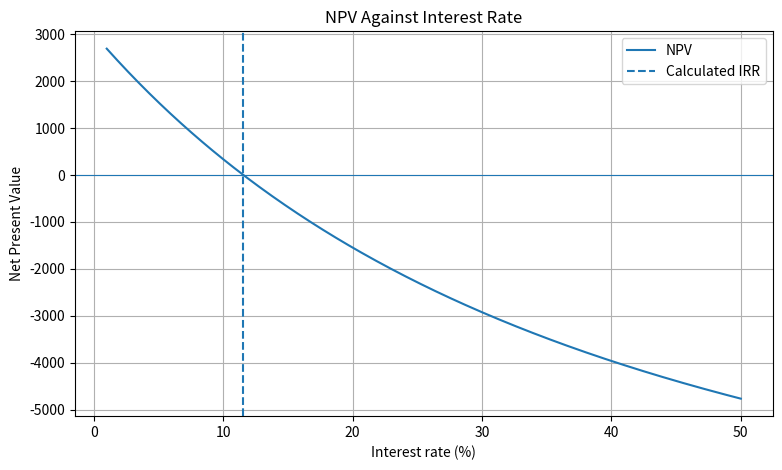

Reproduce this figure in Python.

import numpy as np
import matplotlib.pyplot as plt
from scipy.optimize import root_scalar
import os

print("TASK 11: NEWTON-RAPHSON AND SECANT METHODS")


# PART 1: Original investment cash flows
cash_flows = [-10000, 3000, 3500, 4000, 2500]


# PART 2: Define the Net Present Value function
def npv(rate, flows):
    return sum(
        cf / (1 + rate) ** t
        for t, cf in enumerate(flows)
    )


# PART 3: Define the derivative of NPV
def d_npv(rate, flows):
    return sum(
        -t * cf / (1 + rate) ** (t + 1)
        for t, cf in enumerate(flows)
        if t > 0
    )


# Function to calculate IRR using both methods
def calculate_irr(flows, title):

    newton = root_scalar(
        lambda r: npv(r, flows),
        fprime=lambda r: d_npv(r, flows),
        x0=0.10,
        method="newton",
        xtol=1e-12
    )

    secant = root_scalar(
        lambda r: npv(r, flows),
        x0=0.05,
        x1=0.20,
        method="secant",
        xtol=1e-12
    )

    print(f"\n--- {title} ---")
    print(f"Newton-Raphson IRR: {newton.root:.6%}")
    print(f"Secant IRR: {secant.root:.6%}")

    print("Newton iterations:", newton.iterations)
    print("Secant iterations:", secant.iterations)

    print(
        "NPV at Newton solution:",
        f"{npv(newton.root, flows):.8f}"
    )

    print(
        "NPV at Secant solution:",
        f"{npv(secant.root, flows):.8f}"
    )

    return newton.root, secant.root


# PART 4: Solve the original investment
original_newton, original_secant = calculate_irr(
    cash_flows,
    "ORIGINAL INVESTMENT"
)


# PART 5: Modify one cash flow
# Increase Year 3 cash inflow from 4000 to 5000.

modified_flows = [-10000, 3000, 3500, 5000, 2500]

modified_newton, modified_secant = calculate_irr(
    modified_flows,
    "MODIFIED INVESTMENT"
)


# PART 6: New real-world application
# Analyse a different investment project.

project_flows = [-15000, 4000, 5000, 6000, 7000]

project_newton, project_secant = calculate_irr(
    project_flows,
    "NEW BUSINESS PROJECT"
)


# PART 7: Plot the original NPV function
rates = np.linspace(0.01, 0.50, 300)

npv_values = [
    npv(rate, cash_flows)
    for rate in rates
]

os.makedirs(
    "task_11_newton_secant/output",
    exist_ok=True
)

plt.figure(figsize=(9, 5))

plt.plot(rates * 100, npv_values, label="NPV")

plt.axhline(0, linewidth=0.8)
plt.axvline(
    original_newton * 100,
    linestyle="--",
    label="Calculated IRR"
)

plt.xlabel("Interest rate (%)")
plt.ylabel("Net Present Value")
plt.title("NPV Against Interest Rate")
plt.legend()
plt.grid(True)

plt.savefig(
    "task_11_newton_secant/output/npv_graph.png"
)

plt.show()

print("\nGraph saved successfully.")
print("Task 11 completed successfully.")
